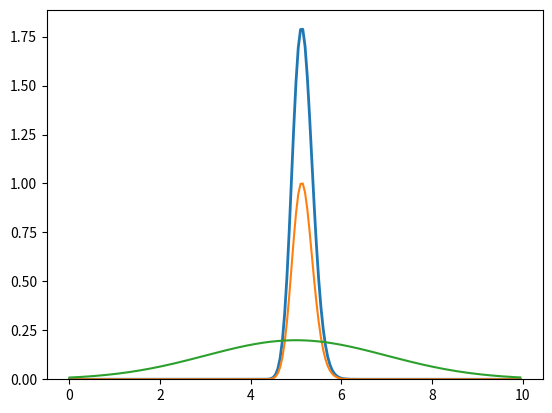

Reproduce this figure in Python.
import numpy as np
import matplotlib.pyplot as plt
import scipy.integrate as integrate

from matplotlib.widgets import Slider

trials = np.array(range(7))

r_exp = 5

v_exp = np.array([
    1,
    2,
    3,
    4,
    5,
    6,
    7
])

# [v, i]
observed = np.array([
    [1, 0.194],
    [2, 0.39],
    [3, 0.585],
    [4, 0.78],
    [5, 0.975],
    [6, 1.17],
    [7, 1.366]
])

s_v = float( 0.1 )
s_i = float( 0.1 )
s_r = float( 2 )

def normal_dist(x, u, s):
    density = 1 / ( s * np.sqrt( 2 * np.pi ) ) * np.exp( -1/2 * ( ( x - u ) / s ) ** 2 )

    return density

def p_prior(x):
    density = normal_dist(x, r_exp, s_r)

    # if x >= 0 and x <= 10:
    #     density = 1/10
    # else:
    #     density = 0

    return density

def p_likelihood(x):
    trial_densities = []

    i_exp = v_exp / x

    for n in trials:
        v = observed[n][0]
        i = observed[n][1]

        trial_densities.append( normal_dist( v, v_exp[n], s_v ) * normal_dist( i, i_exp[n], s_i ) )
    
    return np.prod( trial_densities )

p_evidence = integrate.quad( lambda x: p_likelihood(x) * p_prior(x), max( r_exp - 10*s_r, 0.01 ), r_exp + 10*s_r ) [0]

x = np.arange(0, 10, 0.05)
def f(x):
    y = x.copy()

    p_evidence = integrate.quad( lambda x: p_likelihood(x) * p_prior(x), max( r_exp - 10*s_r, 0.01 ), r_exp + 10*s_r ) [0]

    for i in range( len( y ) ):
        y[i] = p_likelihood(x[i]) * p_prior(x[i]) / p_evidence
    
    return y
y = f(x)

r = x[np.argmax(y)]
print(r)

fig, ax = plt.subplots()
line, = ax.plot( x, y, lw=2 )
ax.set_ylim(0, max(y) + 0.1)

# fig.subplots_adjust(bottom = 0.25)

# axr = fig.add_axes([0.24, 0.1, 0.65, 0.03])
# r_slider = Slider(
#     ax=axr,
#     label='p_prior mean',
#     valmin=1,
#     valmax=10,
#     valinit=r_exp,
# )
# axs_r = fig.add_axes([0.24, 0.04, 0.65, 0.03])
# s_r_slider = Slider(
#     ax=axs_r,
#     label='p_prior std',
#     valmin=0.01,
#     valmax=1.5,
#     valinit=s_r,
# )

# def update(val):
#     global r_exp, s_r, i_exp
#     r_exp = r_slider.val
#     s_r = s_r_slider.val

#     i_exp = v_exp / r_exp

#     y = f(x)

#     line.set_ydata(y)

#     ax.set_ylim(0, max(0.5, max(y) + 0.1))

# r_slider.on_changed(update)
# s_r_slider.on_changed(update)

z = x.copy()

for i in range( len( z ) ):
    z[i] = p_likelihood(x[i])

ax.plot(x, z / max(z))

z2 = x.copy()

for i in range( len( z ) ):
    z2[i] = p_prior(x[i])

ax.plot(x, z2)

plt.show()